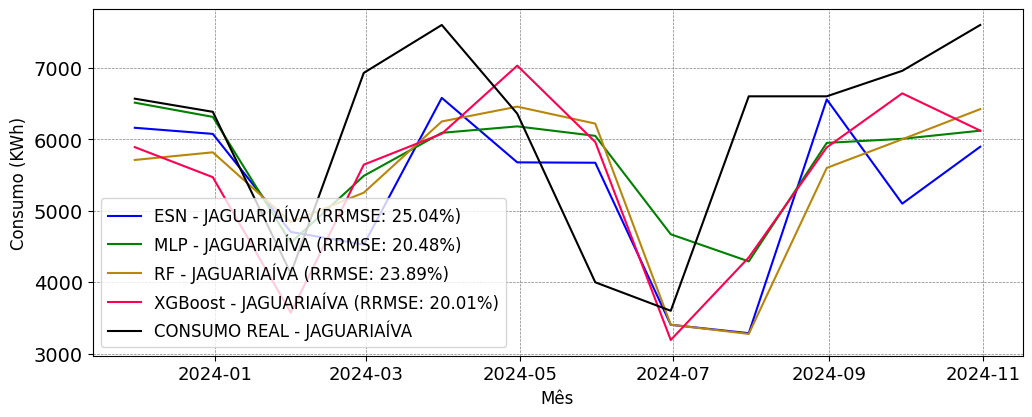

Data behind this chart, as committed beside it:
; MAPE; RRMSE
ESN; 0.1928; 0.2504
MLP; 0.1791; 0.2048
RF; 0.199; 0.2389
XGBoost; 0.1805; 0.2001
